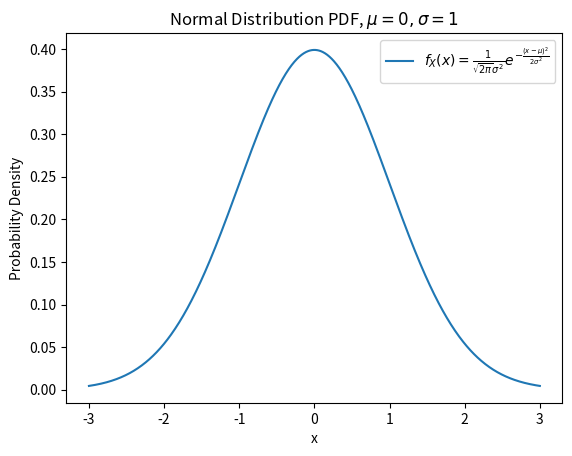
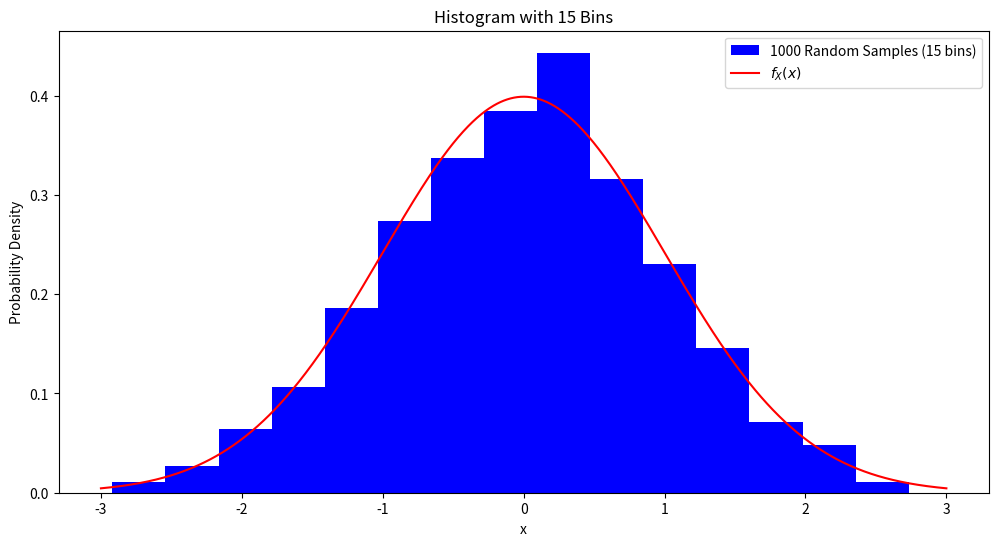

Python code for these plots, in order:
import numpy as np
import matplotlib.pyplot as plt
from scipy.stats import norm

# Exercise 1 Part a

# N(mu,sigma), mean, std
mu = 0
sigma = 1

# Define the PDF function
def normal_pdf(x, mu, sigma):
    return (1 / (np.sqrt(2 * np.pi * sigma**2))) * np.exp(-(x - mu)**2 / (2 * sigma**2))

# Generate x values in the range [-3, 3]
x = np.linspace(-3, 3, 1000)

# Calculate the PDF values
pdf_values = normal_pdf(x, mu, sigma)

# Plot the PDF
plt.figure(1)
plt.plot(x, pdf_values, label=r'$f_X(x) = \frac{1}{\sqrt{2\pi}\sigma^2}e^{-\frac{(x-\mu)^2}{2\sigma^2}}$')
plt.xlabel('x')
plt.ylabel('Probability Density')
plt.title('Normal Distribution PDF, $\mu={}, \sigma={}$'.format(mu, sigma))
plt.legend()
plt.savefig('1a_normal_distribution_pdf.png')


# Exercise 1 Part b

# 1000 random samples from N(0, 1), 1D Normal Distribution
random_samples = np.random.normal(mu, sigma, 1000)

# Plot the histogram with 4 bins
plt.figure(2,figsize=(12, 6))  # figure size
# plt.subplot(1, 2, 1)  # Subplot 1
#histogram of probability density
plt.hist(random_samples, bins=15, density=True,  color='blue', label='1000 Random Samples (15 bins)')
# Add the true PDF curve for comparison
plt.plot(x, pdf_values, color='red', label=r'$f_X(x)$')
plt.xlabel('x')
plt.ylabel('Probability Density')
plt.title('Histogram with 15 Bins')
plt.legend()
plt.savefig('quiz1_histograms.png')

# # Plot the histogram with 1000 bins
# plt.subplot(1, 2, 2)  # Subplot 2
# plt.hist(random_samples, bins=1000, density=True,  color='green', label='Random Samples (1000 bins)')
# # Add the true PDF curve for comparison
# plt.plot(x, pdf_values, color='red', label=r'$f_X(x)$')
# plt.xlabel('x')
# plt.ylabel('Probability Density')
# plt.title('Histogram with 1000 Bins')
# plt.legend()
# # Save both histograms in one image
# plt.savefig('1b_histograms.png')

# # Use scipy.stats.norm.fit to estimate mean and standard deviation
# estimated_mu, estimated_sigma = norm.fit(random_samples)
# print("Estimated Mean:", estimated_mu)
# print("Estimated Standard Deviation:", estimated_sigma)



# # Exercise 1 Part c

# # Array of risk values
# J_hat = []

# # Iterate over different bin values (m)
# for m in range(1, 201):
#     h = (max(random_samples) - min(random_samples)) / m
#     n = len(random_samples)

#     # np.histogram()[0] returns array whose elements are the number of sample values in each bin
#     p_j = np.histogram(random_samples, bins=m)[0] / n

#     # Calculate risk J(h)_hat acc to the given formula
#     risk = ( 2 / (h * (n - 1)) ) - ( (n + 1) / (h * (n - 1)) ) * np.sum(p_j**2)
    
#     J_hat.append(risk)


# # Plot J(h)_hat WRT to m for m = [1, 200]
# plt.figure(3)
# plt.plot(range(1, 201), J_hat, label='Risk Function')
# plt.xlabel('Number of Bins (m)')
# plt.ylabel('Risk (J(h))')
# plt.title('Cross Validation Estimator of Risk')
# plt.legend()
# plt.savefig('1c_risk_function.png')

# optimal_m = np.argmin(J_hat) + 1  # +1 because indexing starts from 1
# print(optimal_m)

# # Plot histogram with optimal m∗
# plt.figure(4)
# plt.hist(random_samples, bins=optimal_m, density=True, color='purple', label='Random Samples (Optimal Bins)')
# # Add the true PDF curve for comparison
# plt.plot(x, pdf_values, color='red', label=r'$f_X(x)$')
# plt.xlabel('x')
# plt.ylabel('Probability Density')
# plt.title(f'Histogram with Optimal Bins (m={optimal_m})')
# plt.legend()
# plt.savefig('1c_histogram_with_m*.png')

plt.show() #show all figures